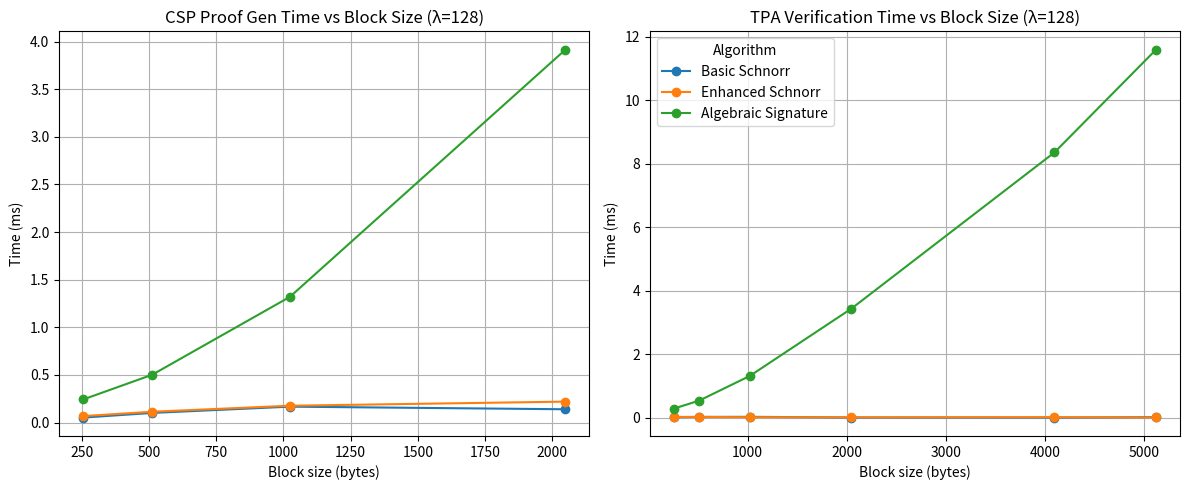
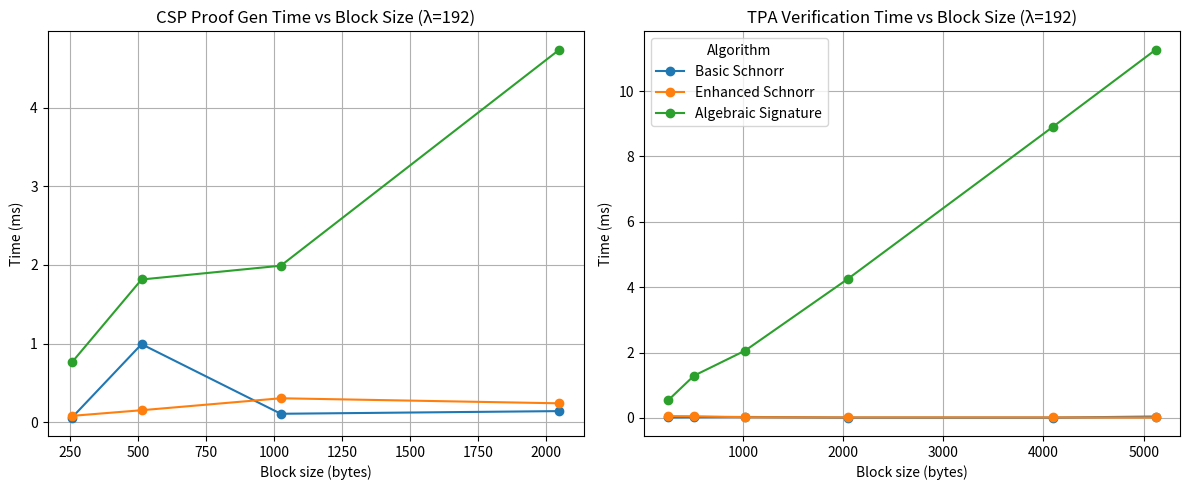
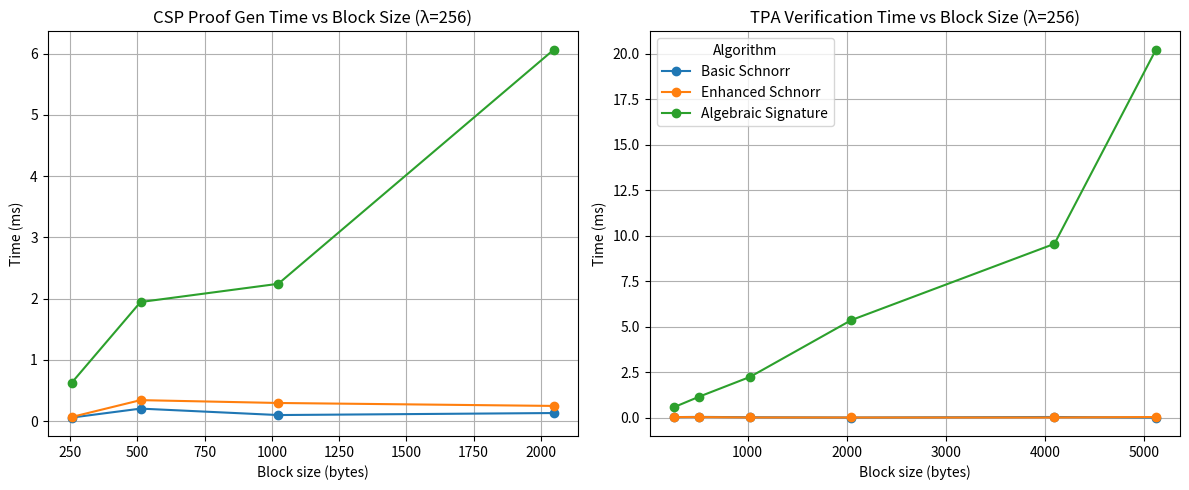

Python code for these plots, in order:
import pandas as pd
import matplotlib.pyplot as plt

# === CSP proof gen time data ===
csp_128 = [
    {"Block size":256, "Basic":0.0521, "Enhanced":0.0677, "Algebraic":0.2429},
    {"Block size":512, "Basic":0.101,  "Enhanced":0.1134, "Algebraic":0.5018},
    {"Block size":1024,"Basic":0.1669, "Enhanced":0.1764, "Algebraic":1.3196},
    {"Block size":2048,"Basic":0.1394, "Enhanced":0.2196, "Algebraic":3.9144},
]

csp_192 = [
    {"Block size":256, "Basic":0.058,  "Enhanced":0.0799, "Algebraic":0.7618},
    {"Block size":512, "Basic":0.9922, "Enhanced":0.1516, "Algebraic":1.8151},
    {"Block size":1024,"Basic":0.1064, "Enhanced":0.3038, "Algebraic":1.9906},
    {"Block size":2048,"Basic":0.1404, "Enhanced":0.2395, "Algebraic":4.7389},
]

csp_256 = [
    {"Block size":256, "Basic":0.0592, "Enhanced":0.0687, "Algebraic":0.6274},
    {"Block size":512, "Basic":0.2056, "Enhanced":0.344,  "Algebraic":1.9454},
    {"Block size":1024,"Basic":0.1004, "Enhanced":0.2975, "Algebraic":2.2427},
    {"Block size":2048,"Basic":0.1334, "Enhanced":0.2494, "Algebraic":6.0633},
]

# === TPA verification time data ===
tpa_128 = [
    {"Block size":256, "Basic":0.022,  "Enhanced":0.0311, "Algebraic":0.2928},
    {"Block size":512, "Basic":0.0315, "Enhanced":0.03,   "Algebraic":0.5444},
    {"Block size":1024,"Basic":0.0337, "Enhanced":0.0212, "Algebraic":1.3242},
    {"Block size":2048,"Basic":0.0125, "Enhanced":0.0179, "Algebraic":3.4402},
    {"Block size":4096,"Basic":0.0101, "Enhanced":0.0233, "Algebraic":8.3534},
    {"Block size":5120,"Basic":0.0229, "Enhanced":0.0127, "Algebraic":11.5859},
]

tpa_192 = [
    {"Block size":256, "Basic":0.0145, "Enhanced":0.055,  "Algebraic":0.5444},
    {"Block size":512, "Basic":0.0215, "Enhanced":0.0513, "Algebraic":1.2903},
    {"Block size":1024,"Basic":0.0294, "Enhanced":0.0216, "Algebraic":2.061},
    {"Block size":2048,"Basic":0.0101, "Enhanced":0.0154, "Algebraic":4.2524},
    {"Block size":4096,"Basic":0.0098, "Enhanced":0.0151, "Algebraic":8.9080},
    {"Block size":5120,"Basic":0.0423, "Enhanced":0.0130, "Algebraic":11.2630}
]

tpa_256 = [
    {"Block size":256, "Basic":0.0366, "Enhanced":0.038,  "Algebraic":0.5802},
    {"Block size":512, "Basic":0.0486, "Enhanced":0.0388, "Algebraic":1.1618},
    {"Block size":1024,"Basic":0.0296, "Enhanced":0.019,  "Algebraic":2.2458},
    {"Block size":2048,"Basic":0.0148, "Enhanced":0.0152, "Algebraic":5.3725},
    {"Block size":4096,"Basic":0.0430, "Enhanced":0.0161, "Algebraic":9.5602},
    {"Block size":5120,"Basic":0.0108, "Enhanced":0.0414, "Algebraic":20.2298}
]

# === Convert to DataFrames ===
df_csp_128 = pd.DataFrame(csp_128); df_tpa_128 = pd.DataFrame(tpa_128)
df_csp_192 = pd.DataFrame(csp_192); df_tpa_192 = pd.DataFrame(tpa_192)
df_csp_256 = pd.DataFrame(csp_256); df_tpa_256 = pd.DataFrame(tpa_256)

# === Plot function with subplots ===
def plot_csp_tpa(df_csp, df_tpa, λ):
    fig, axes = plt.subplots(1,2, figsize=(12,5))
    
    # Left: CSP proof gen time
    axes[0].plot(df_csp["Block size"], df_csp["Basic"], marker='o', label="Basic Schnorr")
    axes[0].plot(df_csp["Block size"], df_csp["Enhanced"], marker='o', label="Enhanced Schnorr")
    axes[0].plot(df_csp["Block size"], df_csp["Algebraic"], marker='o', label="Algebraic Signature")
    axes[0].set_title(f"CSP Proof Gen Time vs Block Size (λ={λ})")
    axes[0].set_xlabel("Block size (bytes)")
    axes[0].set_ylabel("Time (ms)")
    axes[0].grid(True)
    
    # Right: TPA verification time
    axes[1].plot(df_tpa["Block size"], df_tpa["Basic"], marker='o', label="Basic Schnorr")
    axes[1].plot(df_tpa["Block size"], df_tpa["Enhanced"], marker='o', label="Enhanced Schnorr")
    axes[1].plot(df_tpa["Block size"], df_tpa["Algebraic"], marker='o', label="Algebraic Signature")
    axes[1].set_title(f"TPA Verification Time vs Block Size (λ={λ})")
    axes[1].set_xlabel("Block size (bytes)")
    axes[1].set_ylabel("Time (ms)")
    axes[1].grid(True)
    
    # Add legend (shared)
    axes[1].legend(title="Algorithm", loc='upper left')
    plt.tight_layout()
    plt.show()

# === Call for each λ ===
plot_csp_tpa(df_csp_128, df_tpa_128, 128)
plot_csp_tpa(df_csp_192, df_tpa_192, 192)
plot_csp_tpa(df_csp_256, df_tpa_256, 256)
